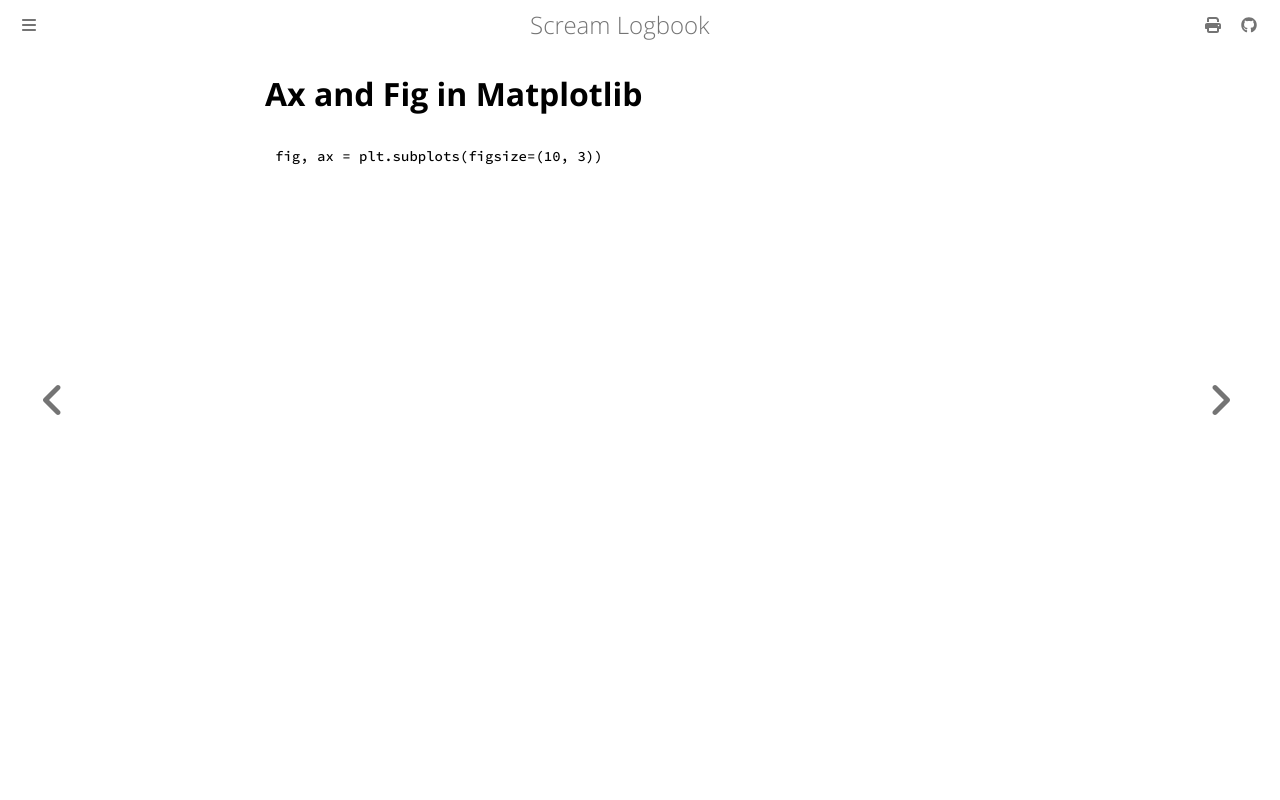

repository: andrei-akopian/ScreamLogbook · page: python/plotting/axfig.html · generator: mdbook

# Ax and Fig in Matplotlib

```py
fig, ax = plt.subplots(figsize=(10, 3))
```
